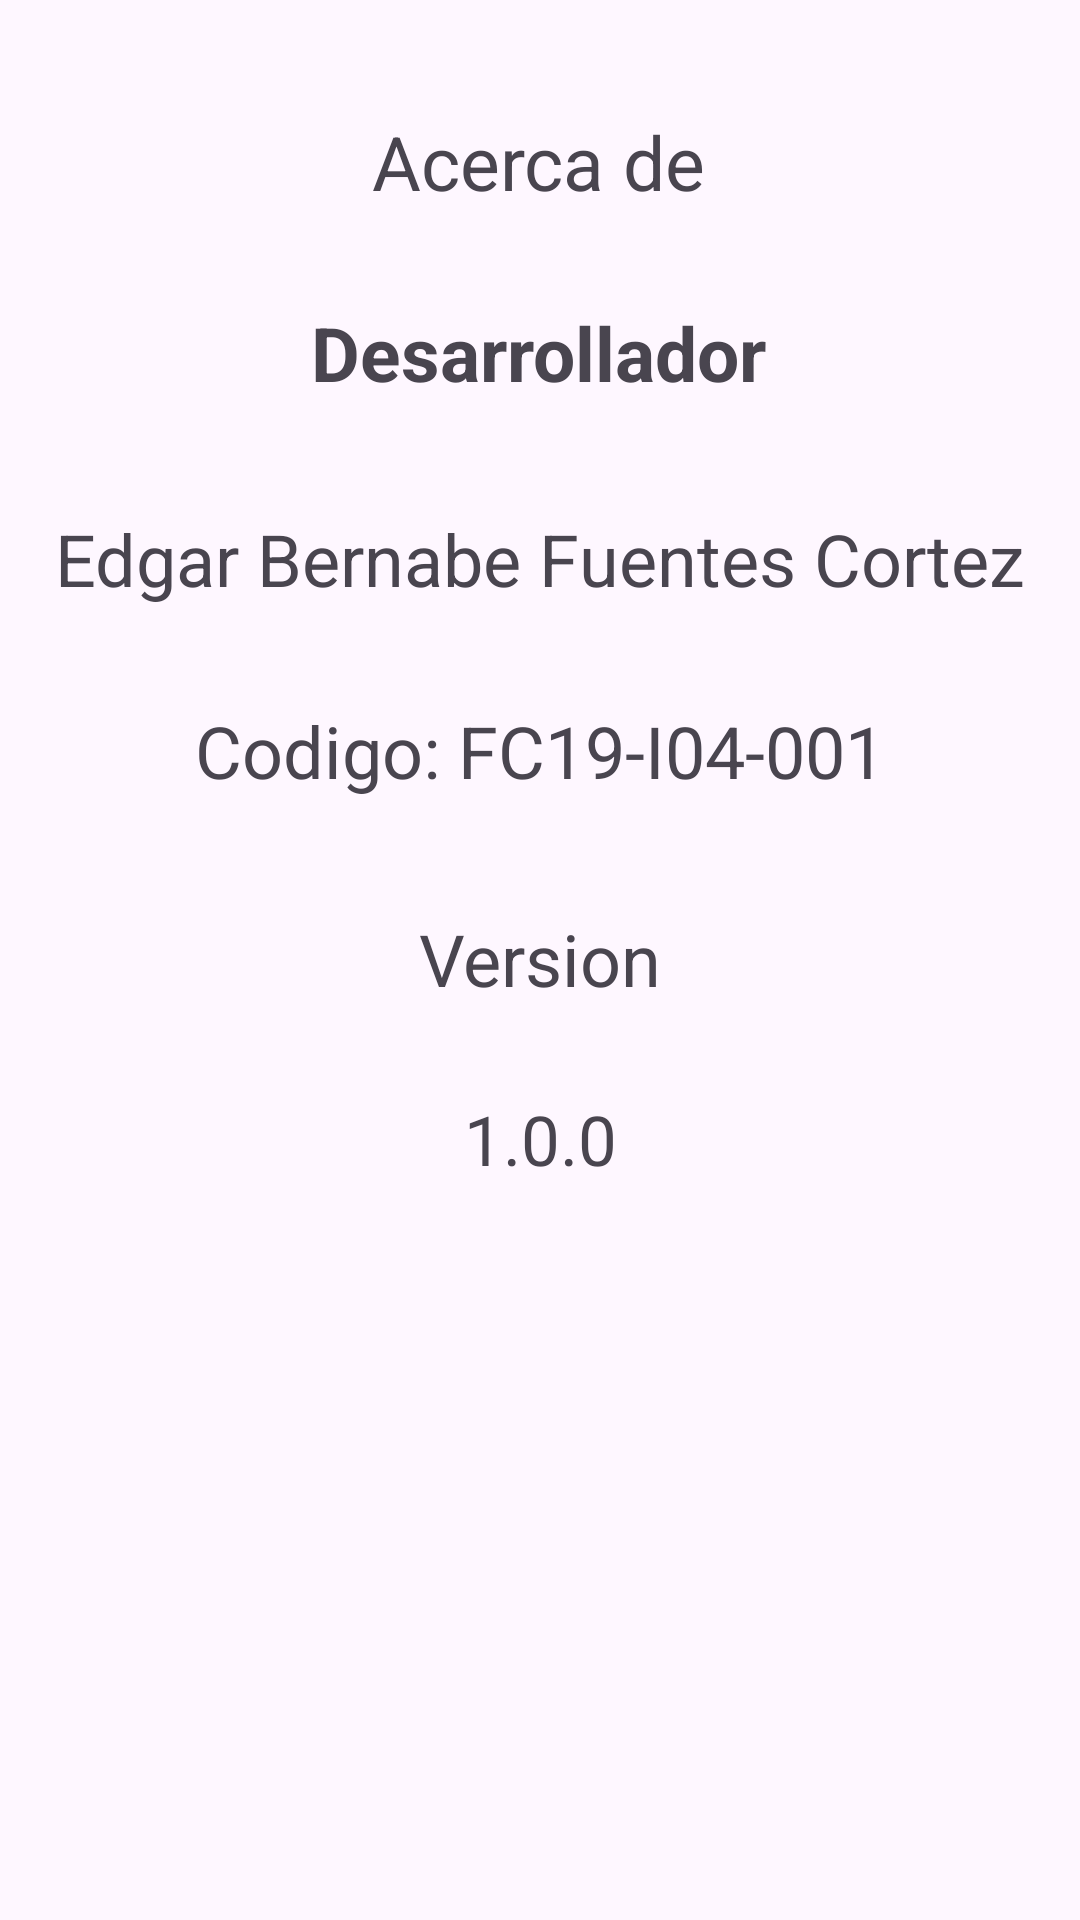

Layout XML and referenced resources for this Android screen:
<!-- AndroidManifest.xml: application theme Theme.GuiaVII -->
<!-- res/layout/activity_acerca_de.xml -->
<?xml version="1.0" encoding="utf-8"?>
<androidx.constraintlayout.widget.ConstraintLayout xmlns:android="http://schemas.android.com/apk/res/android"
    xmlns:app="http://schemas.android.com/apk/res-auto"
    xmlns:tools="http://schemas.android.com/tools"
    android:layout_width="match_parent"
    android:layout_height="match_parent"
    android:layout_margin="16dp"
    tools:context=".UI.AcercaDe">


    <TextView
        android:id="@+id/textView1"
        android:layout_width="wrap_content"
        android:layout_height="wrap_content"
        android:text="Acerca de"
        android:textSize="25sp"
        app:layout_constraintBottom_toBottomOf="parent"
        app:layout_constraintEnd_toEndOf="parent"
        app:layout_constraintHorizontal_bias="0.498"
        app:layout_constraintStart_toStartOf="parent"
        app:layout_constraintTop_toTopOf="parent"
        app:layout_constraintVertical_bias="0.061" />

    <TextView
        android:id="@+id/textView2"
        android:layout_width="wrap_content"
        android:layout_height="wrap_content"
        android:text="Desarrollador"
        android:textSize="25sp"
        android:textStyle="bold"
        app:layout_constraintBottom_toBottomOf="parent"
        app:layout_constraintEnd_toEndOf="parent"
        app:layout_constraintHorizontal_bias="0.497"
        app:layout_constraintStart_toStartOf="parent"
        app:layout_constraintTop_toTopOf="parent"
        app:layout_constraintVertical_bias="0.166" />

    <TextView
        android:id="@+id/textView4"
        android:layout_width="wrap_content"
        android:layout_height="wrap_content"
        android:text="Edgar Bernabe Fuentes Cortez"
        android:textSize="24sp"
        app:layout_constraintBottom_toBottomOf="parent"
        app:layout_constraintEnd_toEndOf="parent"
        app:layout_constraintStart_toStartOf="parent"
        app:layout_constraintTop_toTopOf="parent"
        app:layout_constraintVertical_bias="0.28" />

    <TextView
        android:id="@+id/textView5"
        android:layout_width="wrap_content"
        android:layout_height="wrap_content"
        android:text="Codigo: FC19-I04-001"
        android:textSize="24sp"
        app:layout_constraintBottom_toBottomOf="parent"
        app:layout_constraintEnd_toEndOf="parent"
        app:layout_constraintStart_toStartOf="parent"
        app:layout_constraintTop_toTopOf="parent"
        app:layout_constraintVertical_bias="0.385" />

    <TextView
        android:id="@+id/textView6"
        android:layout_width="wrap_content"
        android:layout_height="wrap_content"
        android:text="Version"
        android:textSize="24sp"
        app:layout_constraintBottom_toBottomOf="parent"
        app:layout_constraintEnd_toEndOf="parent"
        app:layout_constraintStart_toStartOf="parent"
        app:layout_constraintTop_toTopOf="parent"
        app:layout_constraintVertical_bias="0.499" />

    <TextView
        android:id="@+id/textView7"
        android:layout_width="wrap_content"
        android:layout_height="wrap_content"
        android:text="1.0.0"
        android:textSize="23sp"
        app:layout_constraintBottom_toBottomOf="parent"
        app:layout_constraintEnd_toEndOf="parent"
        app:layout_constraintStart_toStartOf="parent"
        app:layout_constraintTop_toTopOf="parent"
        app:layout_constraintVertical_bias="0.598" />

</androidx.constraintlayout.widget.ConstraintLayout>
<!-- resources referenced by this layout -->
<resources>
  <style name="Theme.GuiaVII" parent="Base.Theme.GuiaVII" />
  <style name="Base.Theme.GuiaVII" parent="Theme.Material3.DayNight.NoActionBar">
          
          
      </style>
</resources>
